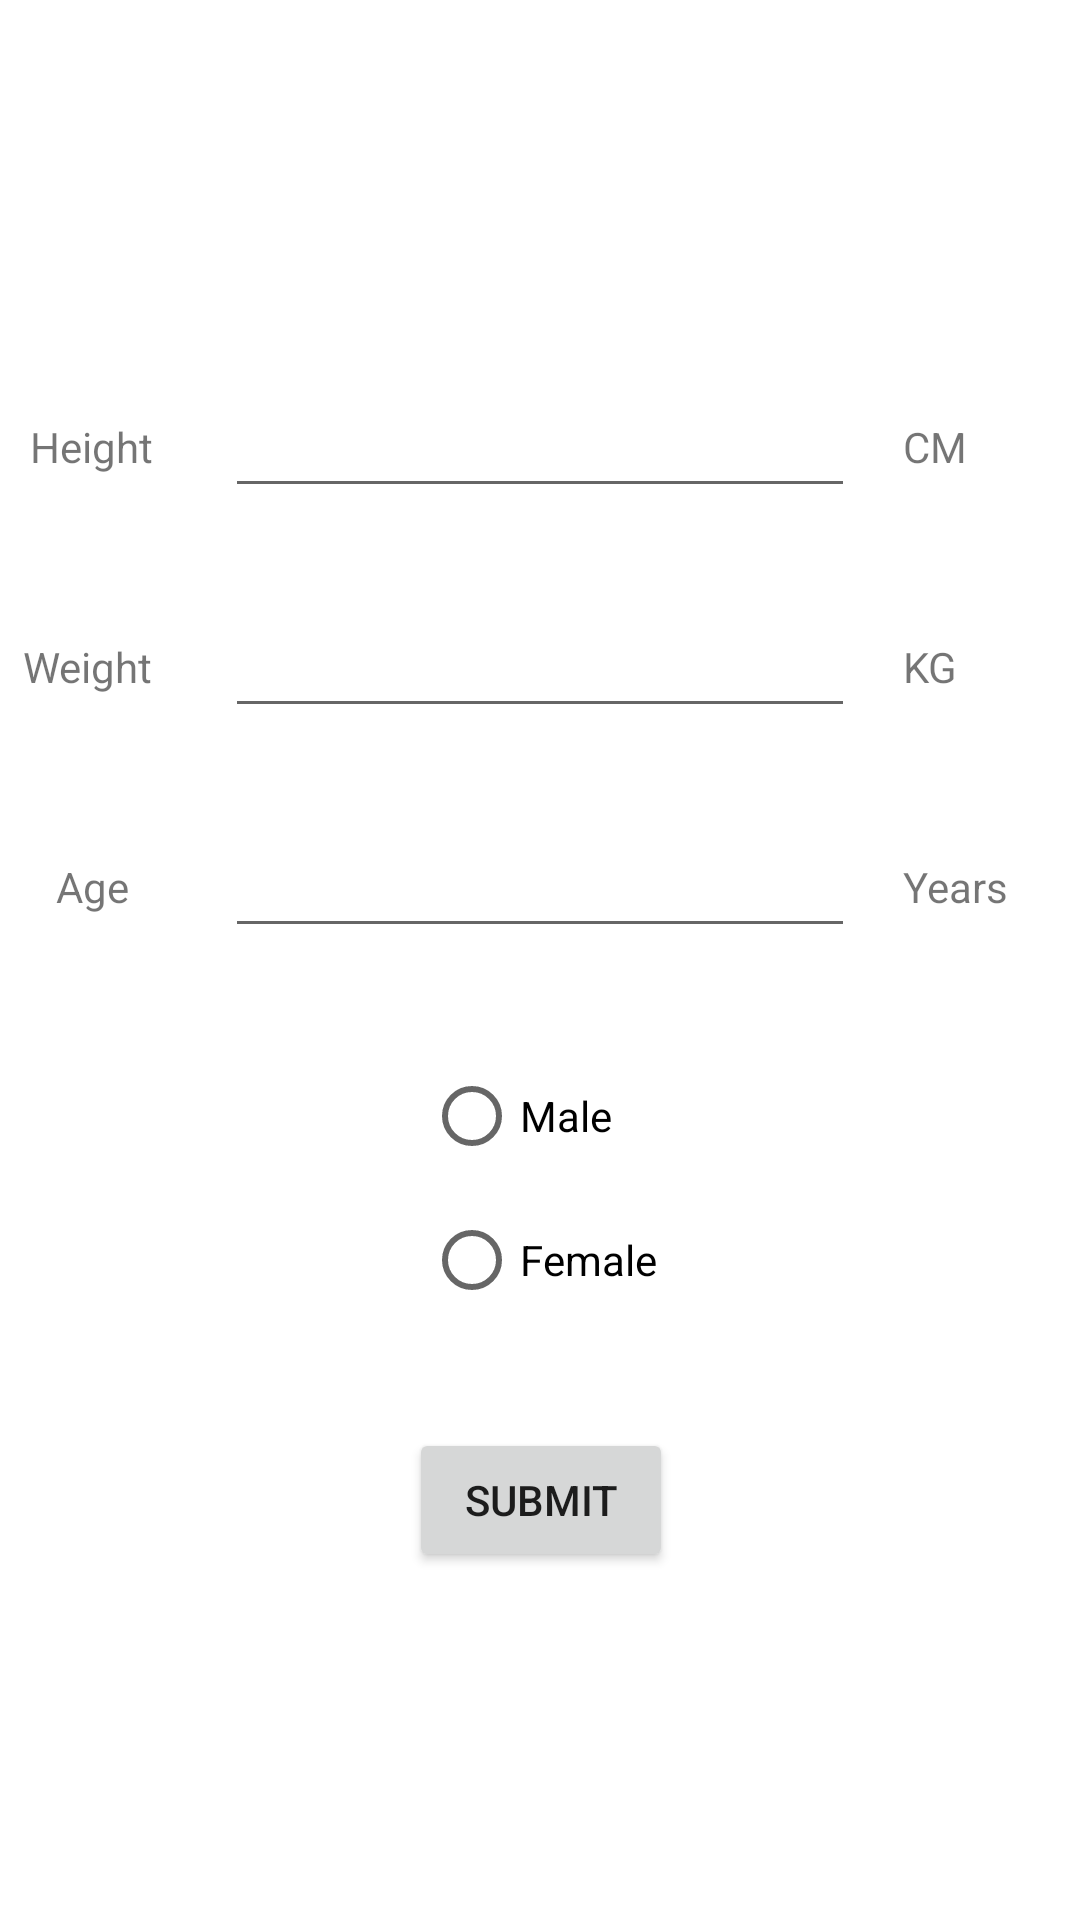

Android layout source for this screen:
<!-- AndroidManifest.xml: application theme Theme.CM3110 -->
<!-- res/layout/fragment_ladning_input.xml -->
<?xml version="1.0" encoding="utf-8"?>
<androidx.constraintlayout.widget.ConstraintLayout xmlns:android="http://schemas.android.com/apk/res/android"
    xmlns:app="http://schemas.android.com/apk/res-auto"
    xmlns:tools="http://schemas.android.com/tools"
    android:id="@+id/frameLayout"
    android:layout_width="match_parent"
    android:layout_height="match_parent"
    tools:context=".LadningInput" >

    <TextView
        android:id="@+id/textView"
        android:layout_width="wrap_content"
        android:layout_height="wrap_content"
        android:layout_marginStart="16dp"
        android:text="CM"
        app:layout_constraintBottom_toBottomOf="@+id/editTextHeight"
        app:layout_constraintStart_toEndOf="@+id/editTextHeight"
        app:layout_constraintTop_toTopOf="@+id/editTextHeight" />

    <EditText
        android:id="@+id/editTextHeight"
        android:layout_width="wrap_content"
        android:layout_height="wrap_content"
        android:layout_marginTop="128dp"
        android:ems="10"
        android:inputType="number"
        app:layout_constraintEnd_toEndOf="parent"
        app:layout_constraintStart_toStartOf="parent"
        app:layout_constraintTop_toTopOf="parent" />

    <TextView
        android:id="@+id/textView2"
        android:layout_width="wrap_content"
        android:layout_height="wrap_content"
        android:layout_marginEnd="24dp"
        android:text="Height"
        app:layout_constraintBottom_toBottomOf="@+id/editTextHeight"
        app:layout_constraintEnd_toStartOf="@+id/editTextHeight"
        app:layout_constraintTop_toTopOf="@+id/editTextHeight" />

    <TextView
        android:id="@+id/textView3"
        android:layout_width="wrap_content"
        android:layout_height="wrap_content"
        android:layout_marginEnd="24dp"
        android:text="Weight"
        app:layout_constraintBottom_toBottomOf="@+id/editTextWeight"
        app:layout_constraintEnd_toStartOf="@+id/editTextWeight"
        app:layout_constraintTop_toTopOf="@+id/editTextWeight" />

    <TextView
        android:id="@+id/textView4"
        android:layout_width="wrap_content"
        android:layout_height="wrap_content"
        android:layout_marginStart="16dp"
        android:text="KG"
        app:layout_constraintBottom_toBottomOf="@+id/editTextWeight"
        app:layout_constraintStart_toEndOf="@+id/editTextWeight"
        app:layout_constraintTop_toTopOf="@+id/editTextWeight" />

    <EditText
        android:id="@+id/editTextWeight"
        android:layout_width="wrap_content"
        android:layout_height="wrap_content"
        android:layout_marginTop="32dp"
        android:ems="10"
        android:inputType="number"
        app:layout_constraintEnd_toEndOf="@+id/editTextHeight"
        app:layout_constraintStart_toStartOf="@+id/editTextHeight"
        app:layout_constraintTop_toBottomOf="@+id/editTextHeight" />

    <EditText
        android:id="@+id/editTextAge"
        android:layout_width="wrap_content"
        android:layout_height="wrap_content"
        android:layout_marginTop="32dp"
        android:ems="10"
        android:inputType="number"
        app:layout_constraintStart_toStartOf="@+id/editTextWeight"
        app:layout_constraintTop_toBottomOf="@+id/editTextWeight" />

    <TextView
        android:id="@+id/textView5"
        android:layout_width="wrap_content"
        android:layout_height="wrap_content"
        android:layout_marginEnd="32dp"
        android:text="Age"
        app:layout_constraintBottom_toBottomOf="@+id/editTextAge"
        app:layout_constraintEnd_toStartOf="@+id/editTextAge"
        app:layout_constraintTop_toTopOf="@+id/editTextAge" />

    <TextView
        android:id="@+id/textView6"
        android:layout_width="wrap_content"
        android:layout_height="wrap_content"
        android:layout_marginStart="16dp"
        android:text="Years"
        app:layout_constraintBottom_toBottomOf="@+id/editTextAge"
        app:layout_constraintStart_toEndOf="@+id/editTextAge"
        app:layout_constraintTop_toTopOf="@+id/editTextAge" />

    <RadioGroup
        android:id="@+id/radioGroup"
        android:layout_width="wrap_content"
        android:layout_height="wrap_content"
        android:layout_marginTop="32dp"
        app:layout_constraintEnd_toEndOf="@+id/editTextAge"
        app:layout_constraintStart_toStartOf="@+id/editTextAge"
        app:layout_constraintTop_toBottomOf="@+id/editTextAge">

        <RadioButton
            android:id="@+id/radioButtonMale"
            android:layout_width="match_parent"
            android:layout_height="wrap_content"
            android:text="Male" />

        <RadioButton
            android:id="@+id/radioButtonFemale"
            android:layout_width="match_parent"
            android:layout_height="wrap_content"
            android:text="Female" />
    </RadioGroup>

    <Button
        android:id="@+id/landingPageSubmitBtn"
        android:layout_width="wrap_content"
        android:layout_height="wrap_content"
        android:layout_marginTop="32dp"
        android:text="Submit"
        app:layout_constraintEnd_toEndOf="@+id/radioGroup"
        app:layout_constraintStart_toStartOf="@+id/radioGroup"
        app:layout_constraintTop_toBottomOf="@+id/radioGroup" />
</androidx.constraintlayout.widget.ConstraintLayout>
<!-- resources referenced by this layout -->
<resources>
  <style name="Theme.CM3110" parent="Theme.MaterialComponents.DayNight.DarkActionBar">
          
          <item name="colorPrimary">@color/purple_500</item>
          <item name="colorPrimaryVariant">@color/purple_700</item>
          <item name="colorOnPrimary">@color/white</item>
          
          <item name="colorSecondary">@color/teal_200</item>
          <item name="colorSecondaryVariant">@color/teal_700</item>
          <item name="colorOnSecondary">@color/black</item>
          
          <item name="android:statusBarColor" tools:targetApi="l">?attr/colorPrimaryVariant</item>
          
      </style>
  <!-- not gathered from this repository: default colours our renderer supplied (Android Studio template values) -->
  <color name="purple_500">#FF6200EE</color>
  <color name="purple_700">#FF3700B3</color>
  <color name="teal_200">#FF03DAC5</color>
  <color name="teal_700">#FF018786</color>
  <color name="black">#FF000000</color>
  <color name="white">#FFFFFFFF</color>
</resources>
